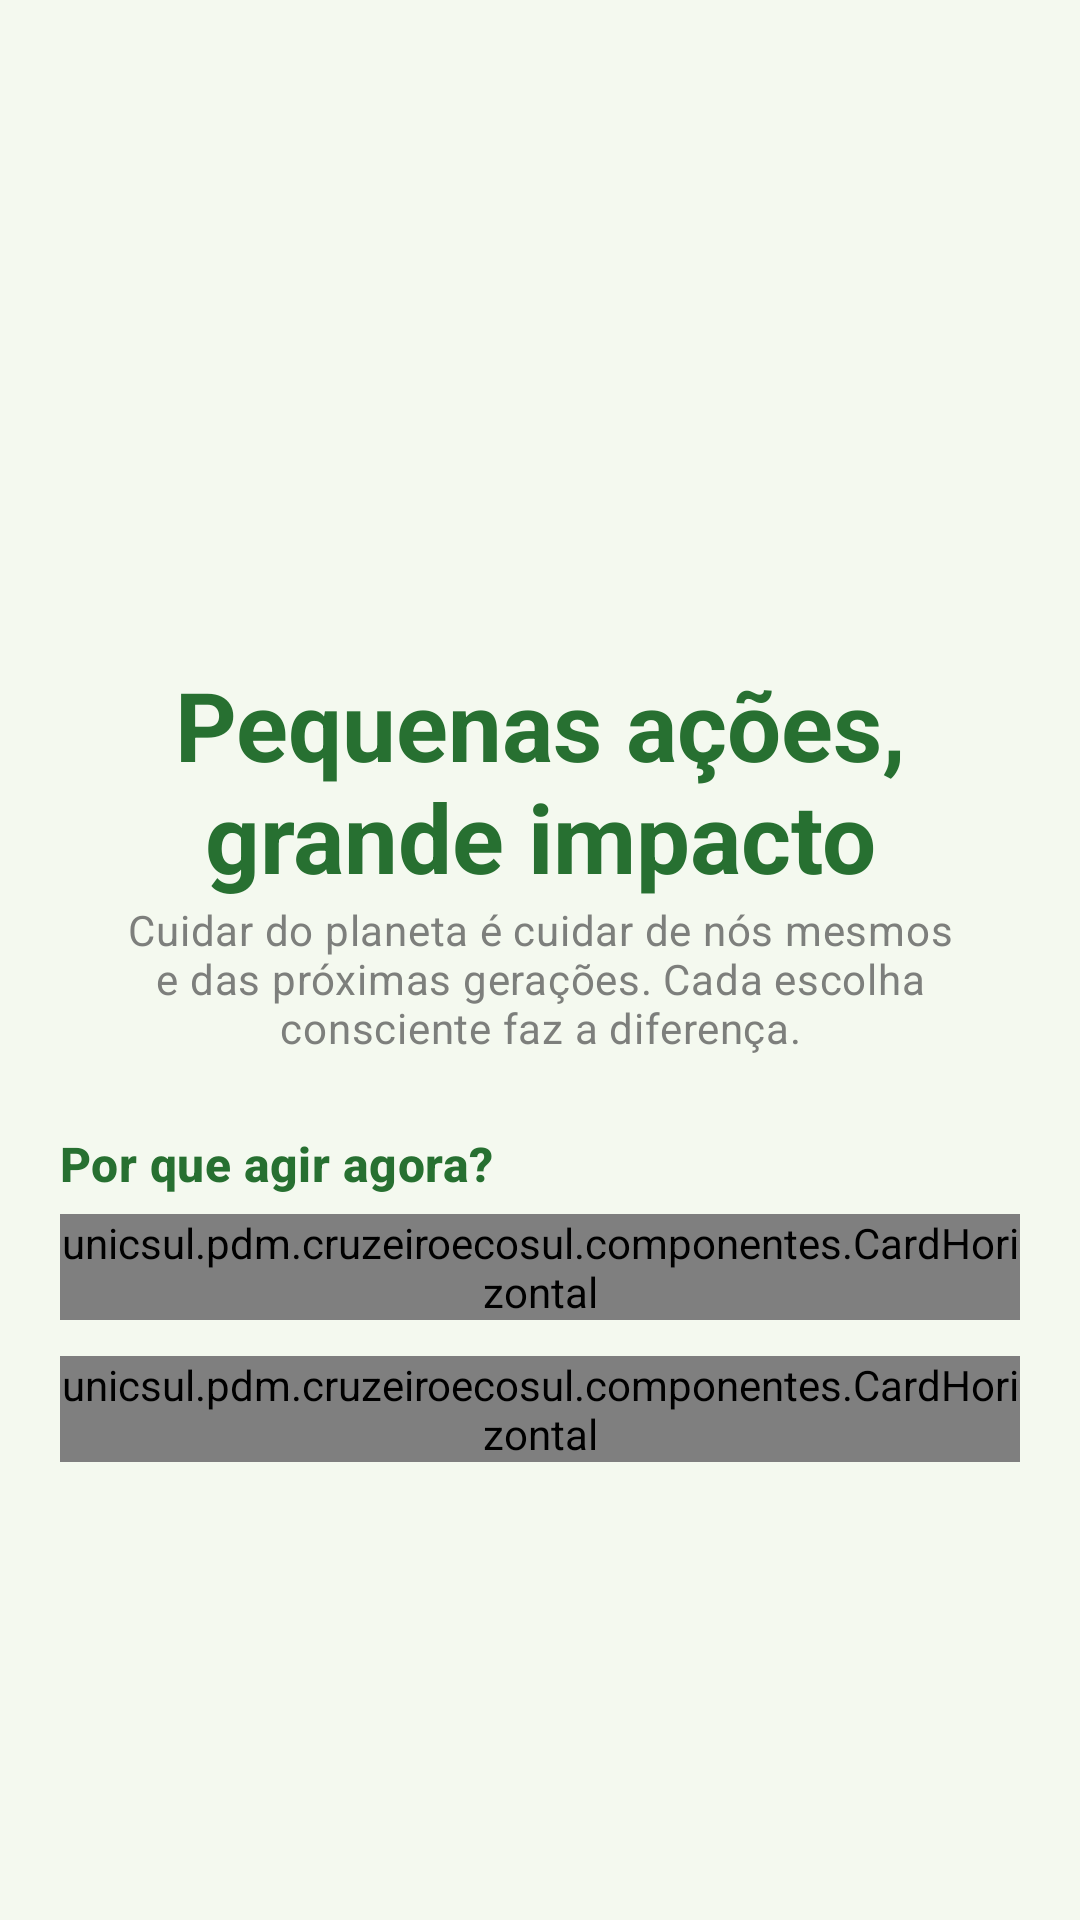

Here is an Android app screen rendered from its layout file. Give the layout XML and the strings, colors and styles it references.
<!-- AndroidManifest.xml: application theme Theme.CruzeiroEcoSul -->
<!-- res/layout/fragment_inicio.xml -->
<?xml version="1.0" encoding="utf-8"?>
<ScrollView xmlns:android="http://schemas.android.com/apk/res/android"
    xmlns:app="http://schemas.android.com/apk/res-auto"
    android:layout_width="match_parent"
    android:layout_height="match_parent">

    <LinearLayout xmlns:android="http://schemas.android.com/apk/res/android"
        xmlns:app="http://schemas.android.com/apk/res-auto"
        android:layout_width="match_parent"
        android:layout_height="match_parent"
        android:orientation="vertical"
        android:padding="@dimen/page_margin">

        <com.google.android.material.imageview.ShapeableImageView
            android:layout_width="match_parent"
            android:layout_height="200dp"
            android:scaleType="centerCrop"
            app:shapeAppearanceOverlay="@style/ImagemArredondada"
            app:srcCompat="@drawable/hero" />

        <TextView
            android:layout_width="@dimen/text_center_width"
            android:layout_height="wrap_content"
            android:layout_gravity="center_horizontal"
            android:text="@string/inicio_titulo"
            android:textAlignment="center"
            android:textAppearance="@style/TextAppearance.CruzeiroEcoSul.Heading" />

        <TextView
            android:layout_width="@dimen/text_center_width"
            android:layout_height="wrap_content"
            android:layout_gravity="center_horizontal"
            android:text="@string/inicio_subtitulo"
            android:textAlignment="center"
            android:layout_marginBottom="@dimen/large_margin_component"
            android:textAppearance="@style/TextAppearance.CruzeiroEcoSul.Body" />

        <TextView
            android:id="@+id/textView"
            android:layout_width="match_parent"
            android:layout_height="wrap_content"
            android:text="@string/inicio_secao_por_que"
            android:textAppearance="@style/TextAppearance.CruzeiroEcoSul.SectionTitle" />

        <unicsul.pdm.cruzeiroecosul.componentes.CardHorizontal
            style="@style/Widget.CruzeiroEcoSul.CardHorizontal"
            android:layout_width="match_parent"
            android:layout_height="wrap_content"
            app:descricao="@string/inicio_card1_descricao"
            app:icone="@drawable/recycle"
            app:titulo="@string/inicio_card1_titulo" />

        <unicsul.pdm.cruzeiroecosul.componentes.CardHorizontal
            style="@style/Widget.CruzeiroEcoSul.CardHorizontal"
            android:layout_width="match_parent"
            android:layout_height="wrap_content"
            app:descricao="@string/inicio_card2_descricao"
            app:icone="@drawable/water_drop"
            app:titulo="@string/inicio_card2_titulo" />

    </LinearLayout>
</ScrollView>
<!-- resources referenced by this layout -->
<resources>
  <dimen name="large_margin_component">25dp</dimen>
  <dimen name="page_margin">20dp</dimen>
  <dimen name="text_center_width">300dp</dimen>
  <!-- drawable water_drop (drawable) -->
  <vector xmlns:android="http://schemas.android.com/apk/res/android"
      android:width="24dp"
      android:height="24dp"
      android:viewportWidth="24"
      android:viewportHeight="24">
    <path
        android:pathData="M12.66,2.58c-0.38,-0.33 -0.95,-0.33 -1.33,0C6.45,6.88 4,10.62 4,13.8c0,4.98 3.8,8.2 8,8.2s8,-3.22 8,-8.2C20,10.62 17.55,6.88 12.66,2.58zM7.83,14c0.37,0 0.67,0.26 0.74,0.62c0.41,2.22 2.28,2.98 3.64,2.87c0.43,-0.02 0.79,0.32 0.79,0.75c0,0.4 -0.32,0.73 -0.72,0.75c-2.13,0.13 -4.62,-1.09 -5.19,-4.12C7.01,14.42 7.37,14 7.83,14z"
        android:fillColor="#1f1f1f"/>
  </vector>
  <string name="inicio_card1_descricao">Separe materiais recicláveis e ajude a reduzir a poluição e o desperdício.</string>
  <string name="inicio_card1_titulo">Recicle seu lixo</string>
  <string name="inicio_card2_descricao">Pequenas atitudes no dia a dia evitam o desperdício e preservam esse recurso essencial.</string>
  <string name="inicio_card2_titulo">Economize água</string>
  <string name="inicio_secao_por_que">Por que agir agora?</string>
  <string name="inicio_subtitulo">Cuidar do planeta é cuidar de nós mesmos e das próximas gerações. Cada escolha consciente faz a diferença.</string>
  <string name="inicio_titulo">Pequenas ações, grande impacto</string>
  <style name="ImagemArredondada">
          <item name="cornerFamily">rounded</item>
          <item name="cornerSize">16dp</item>
      </style>
  <style name="TextAppearance.CruzeiroEcoSul.Body" parent="TextAppearance.Material3.BodyMedium">
          <item name="android:textSize">14sp</item>
          <item name="android:textColor">@color/muted</item>
          <item name="android:gravity">center</item>
      </style>
  <style name="TextAppearance.CruzeiroEcoSul.Heading" parent="TextAppearance.Material3.HeadlineLarge">
          <item name="android:textSize">32sp</item>
          <item name="android:textColor">@color/primary</item>
          <item name="android:textStyle">bold</item>
          <item name="android:gravity">center</item>
      </style>
  <style name="TextAppearance.CruzeiroEcoSul.SectionTitle" parent="TextAppearance.Material3.TitleMedium">
          <item name="android:textSize">16sp</item>
          <item name="android:textColor">@color/primary</item>
          <item name="android:textStyle">bold</item>
      </style>
  <style name="Widget.CruzeiroEcoSul.CardHorizontal" parent="Widget.Material3.CardView.Outlined">
          <item name="strokeColor">@color/divider</item>
          <item name="strokeWidth">1dp</item>
          <item name="cardBackgroundColor">@color/surface_card_horizontal</item>
          <item name="android:layout_marginVertical">@dimen/linear_gap</item>
      </style>
  <style name="Theme.CruzeiroEcoSul" parent="Base.Theme.CruzeiroEcoSul" />
  <color name="muted">#7d7f7c</color>
  <color name="primary">#277031</color>
  <color name="divider">#4E7D7F7C</color>
  <color name="surface_card_horizontal">#ffffff</color>
  <dimen name="linear_gap">6dp</dimen>
  <style name="Base.Theme.CruzeiroEcoSul" parent="Theme.Material3.DayNight.NoActionBar">
          
          <item name="android:statusBarColor">@color/toolbar</item>
          <item name="android:windowBackground">@color/background</item>
      </style>
  <color name="toolbar">#277031</color>
  <color name="background">#f4f9ef</color>
</resources>
